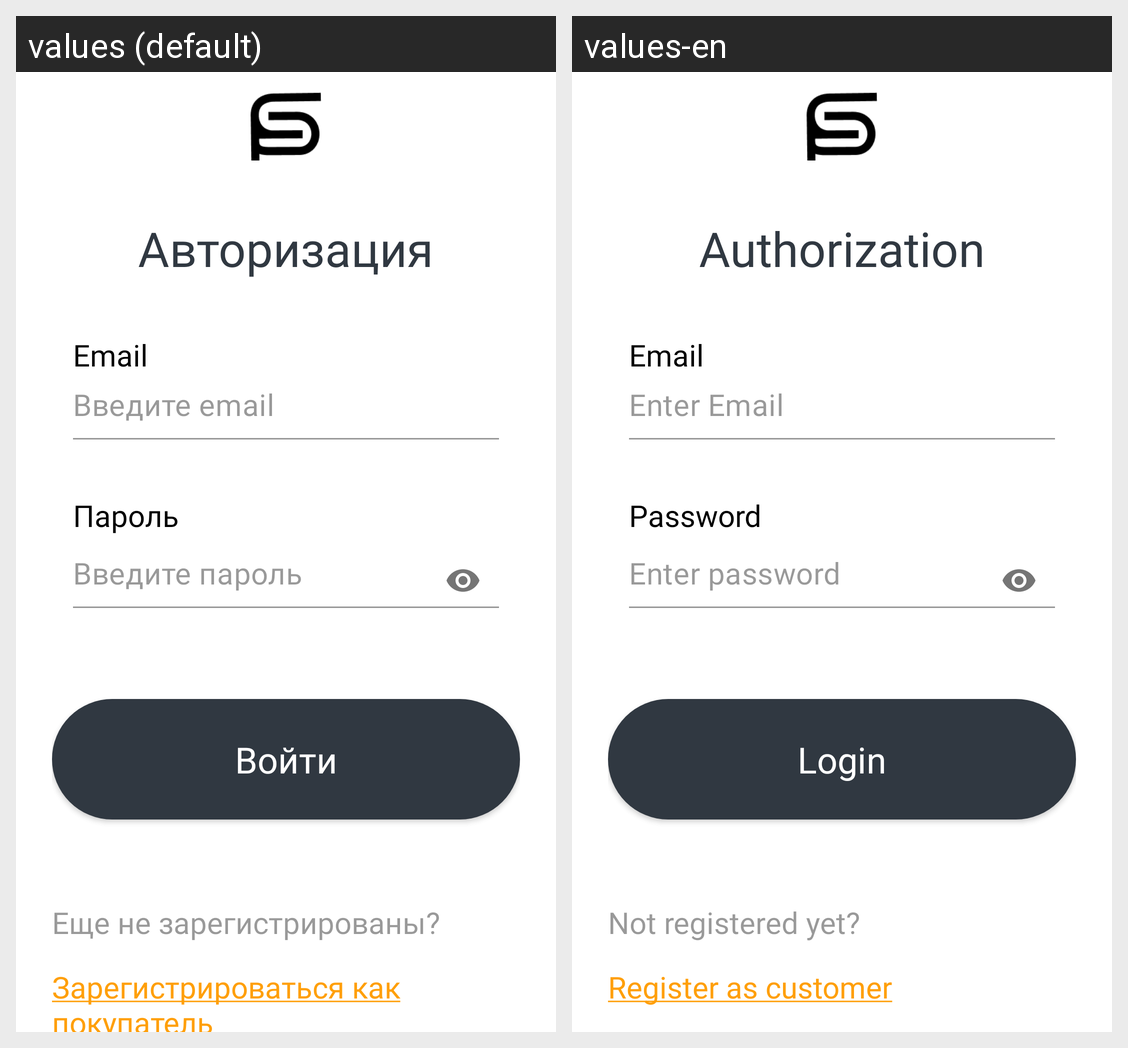

The Android screen above is rendered under two locales of the same app. Produce the string resources it draws, with the default and per-locale values.
Android screen res/layout/fragment_sign_in.xml rendered under 2 locales, left to right: values (default), values-en. Device: Nexus 5 (rendered at 1080×1920; each locale shown at half size, 540×960, under a caption strip naming it); theme Theme.StorePrime.
Strings drawn on this screen, with the default value and each locale's value (text and hints the layout hard-codes, and strings that could not be matched under every locale, appear in the picture but are not listed):

auth
  values: Авторизация
  values-en: Authorization

email_title
  values: Email
  values-en: Email

email
  values: Введите email
  values-en: Enter Email

password_title
  values: Пароль
  values-en: Password

password
  values: Введите пароль
  values-en: Enter password

login
  values: Войти
  values-en: Login

not_registered
  values: Еще не зарегистрированы?
  values-en: Not registered yet?

register_as_customer
  values: Зарегистрироваться как покупатель
  values-en: Register as customer
